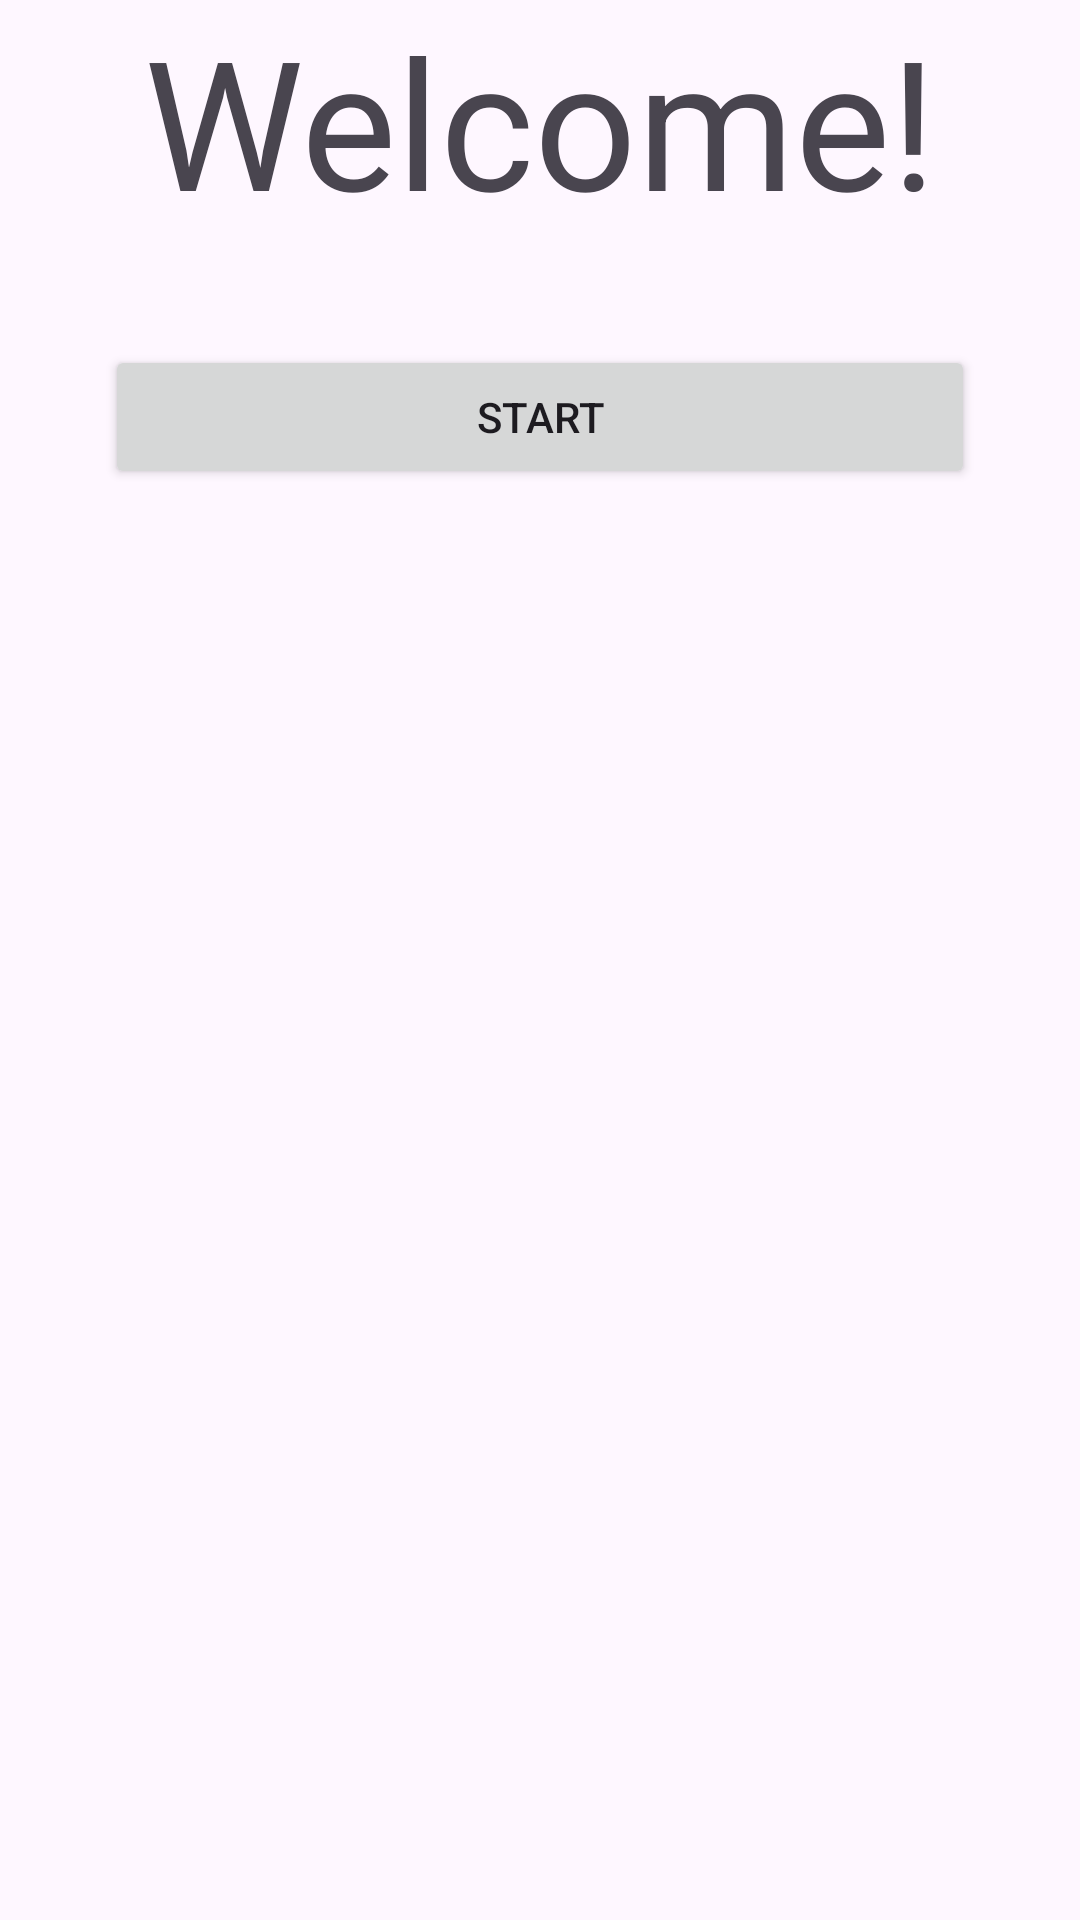

Android layout source for this screen:
<!-- AndroidManifest.xml: application theme Theme.Shifumi -->
<!-- res/layout/fragment_start_screen.xml -->
<?xml version="1.0" encoding="utf-8"?>
<FrameLayout xmlns:android="http://schemas.android.com/apk/res/android"
    xmlns:tools="http://schemas.android.com/tools"
    android:layout_width="match_parent"
    android:layout_height="match_parent"
    tools:context=".fragment.StartScreenFragment">

    <LinearLayout
        android:layout_width="match_parent"
        android:layout_height="match_parent"
        android:orientation="vertical">

        <TextView
            android:layout_width="match_parent"
            android:layout_height="wrap_content"
            android:text="@string/welcome_msg"
            android:textAlignment="center"
            android:textSize="60sp" />

        <Button
            android:id="@+id/startButton"
            android:layout_width="match_parent"
            android:layout_height="wrap_content"
            android:layout_gravity="end"
            android:layout_margin="35dp"
            android:text="@string/startButtonLabel" />
    </LinearLayout>

</FrameLayout>
<!-- resources referenced by this layout -->
<resources>
  <string name="startButtonLabel">Start</string>
  <string name="welcome_msg">Welcome!</string>
  <style name="Theme.Shifumi" parent="Base.Theme.Shifumi" />
  <style name="Base.Theme.Shifumi" parent="Theme.Material3.DayNight.NoActionBar">
          
          
          <item name="android:statusBarColor">@color/white</item>
          <item name="android:windowLightStatusBar">true</item>
      </style>
  <!-- not gathered from this repository: default colours our renderer supplied (Android Studio template values) -->
  <color name="white">#FFFFFFFF</color>
</resources>
